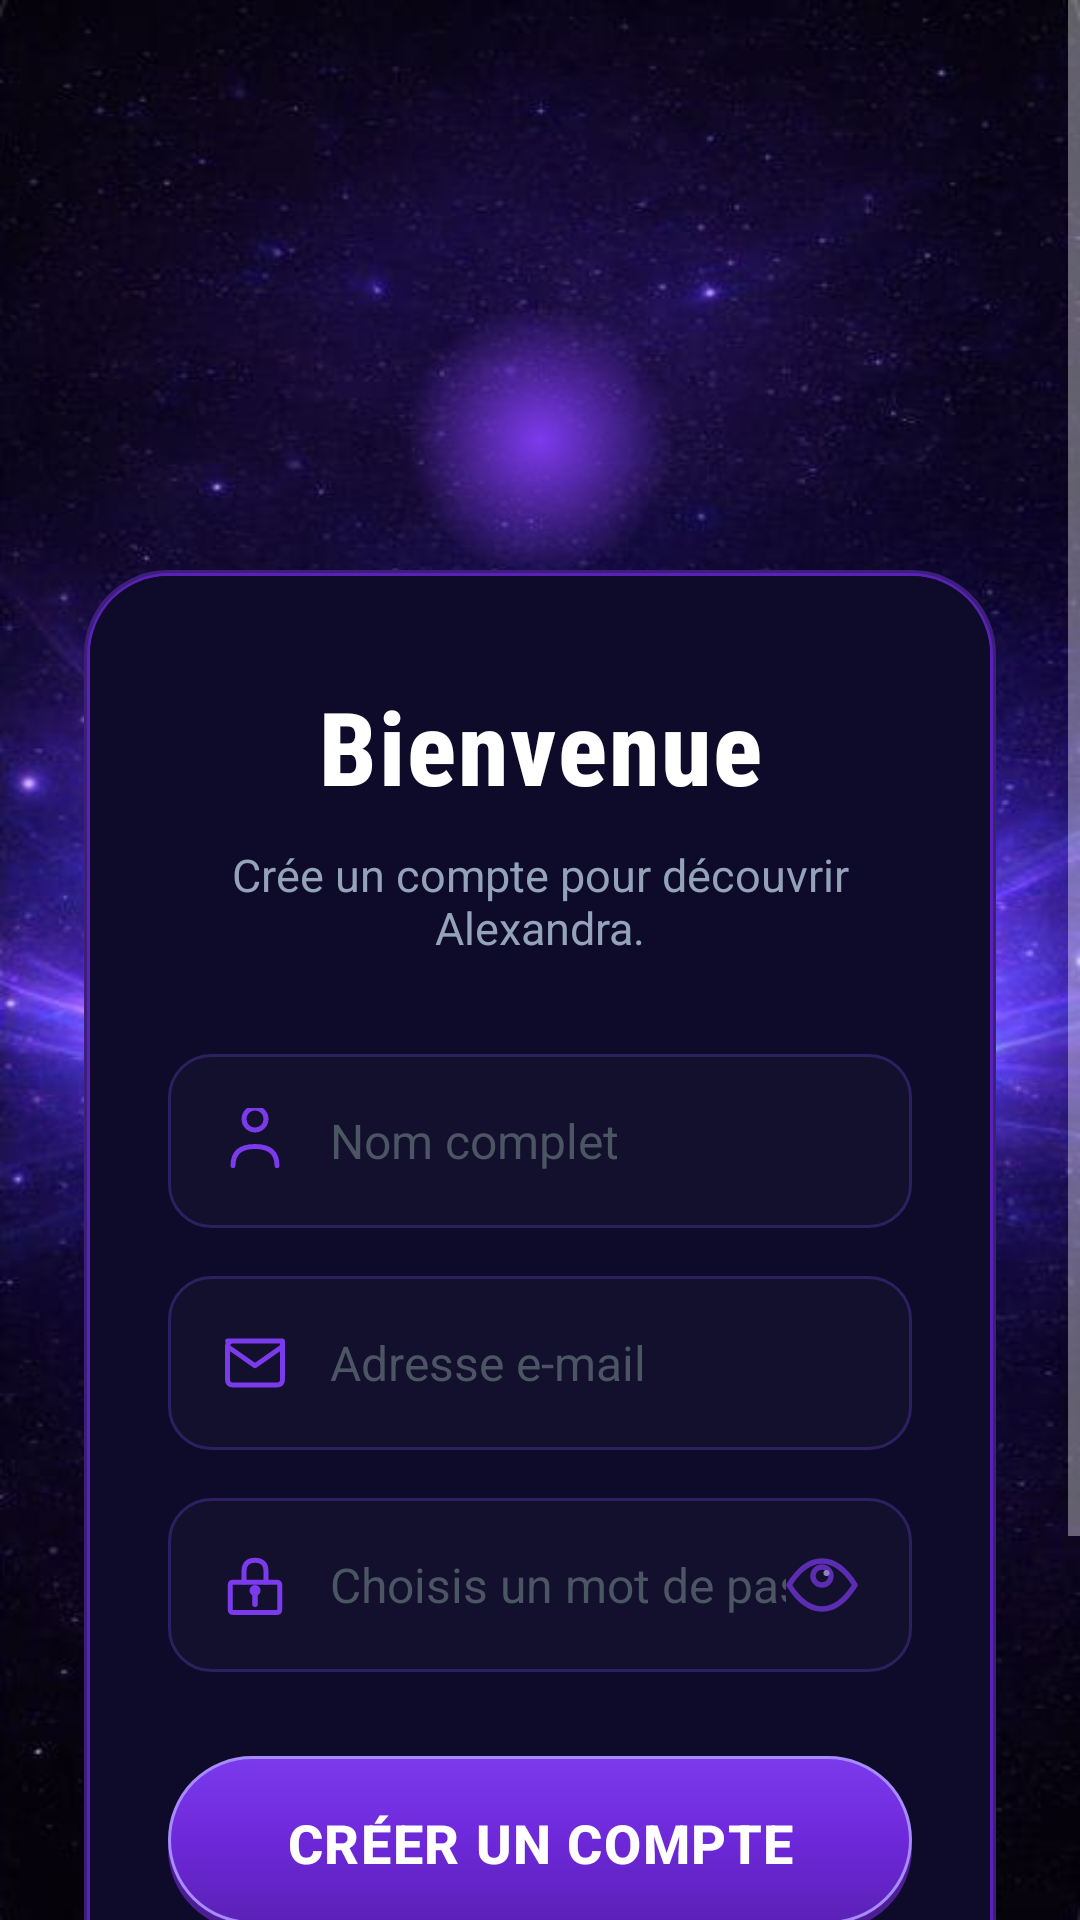

Write the Android layout XML for this screen, with the resource values it uses.
<!-- AndroidManifest.xml: application theme Theme.Alexandra -->
<!-- res/layout/activity_register.xml -->
<?xml version="1.0" encoding="utf-8"?>

<ScrollView xmlns:android="http://schemas.android.com/apk/res/android"
    android:layout_width="match_parent"
    android:layout_height="match_parent"
    android:background="@drawable/bg_login"
    android:fillViewport="true">

    <RelativeLayout
        android:layout_width="match_parent"
        android:layout_height="wrap_content"
        android:minHeight="800dp">

        <LinearLayout
            android:layout_width="match_parent"
            android:layout_height="wrap_content"
            android:layout_centerInParent="true"
            android:orientation="vertical"
            android:gravity="center_horizontal"
            android:paddingStart="28dp"
            android:paddingEnd="28dp"
            android:paddingTop="60dp"
            android:paddingBottom="40dp">

            
            <RelativeLayout
                android:layout_width="90dp"
                android:layout_height="90dp"
                android:layout_marginBottom="-2dp">

                <View
                    android:layout_width="90dp"
                    android:layout_height="90dp"
                    android:layout_centerInParent="true"
                    android:background="@drawable/mic_glow_bg"/>

                <ImageView
                    android:layout_width="56dp"
                    android:layout_height="56dp"
                    android:layout_centerInParent="true"
                    android:src="@drawable/ic_mic_neon"/>

            </RelativeLayout>

            
            <LinearLayout
                android:layout_width="match_parent"
                android:layout_height="wrap_content"
                android:orientation="vertical"
                android:background="@drawable/login_card_bg"
                android:paddingStart="28dp"
                android:paddingEnd="28dp"
                android:paddingTop="36dp"
                android:paddingBottom="36dp">

                
                <TextView
                    android:layout_width="match_parent"
                    android:layout_height="wrap_content"
                    android:text="Bienvenue"
                    android:textColor="#FFFFFF"
                    android:textSize="34sp"
                    android:textStyle="bold"
                    android:gravity="center"
                    android:fontFamily="sans-serif-condensed-medium"
                    android:letterSpacing="0.02"
                    android:layout_marginBottom="10dp"/>

                
                <TextView
                    android:layout_width="match_parent"
                    android:layout_height="wrap_content"
                    android:text="Crée un compte pour découvrir Alexandra."
                    android:textColor="#94A3B8"
                    android:textSize="15sp"
                    android:gravity="center"
                    android:layout_marginBottom="32dp"/>

                
                <LinearLayout
                    android:layout_width="match_parent"
                    android:layout_height="58dp"
                    android:background="@drawable/input_field_bg"
                    android:orientation="horizontal"
                    android:gravity="center_vertical"
                    android:paddingStart="18dp"
                    android:paddingEnd="18dp"
                    android:layout_marginBottom="16dp">

                    <ImageView
                        android:layout_width="22dp"
                        android:layout_height="22dp"
                        android:src="@drawable/ic_person_field"
                        android:layout_marginEnd="14dp"/>

                    <EditText
                        android:id="@+id/etName"
                        android:layout_width="match_parent"
                        android:layout_height="match_parent"
                        android:hint="Nom complet"
                        android:textColor="#FFFFFF"
                        android:textColorHint="#4B5563"
                        android:textSize="16sp"
                        android:inputType="textPersonName"
                        android:background="@null"
                        android:importantForAutofill="no"/>

                </LinearLayout>

                
                <LinearLayout
                    android:layout_width="match_parent"
                    android:layout_height="58dp"
                    android:background="@drawable/input_field_bg"
                    android:orientation="horizontal"
                    android:gravity="center_vertical"
                    android:paddingStart="18dp"
                    android:paddingEnd="18dp"
                    android:layout_marginBottom="16dp">

                    <ImageView
                        android:layout_width="22dp"
                        android:layout_height="22dp"
                        android:src="@drawable/ic_email_field"
                        android:layout_marginEnd="14dp"/>

                    <EditText
                        android:id="@+id/etEmail"
                        android:layout_width="match_parent"
                        android:layout_height="match_parent"
                        android:hint="Adresse e-mail"
                        android:textColor="#FFFFFF"
                        android:textColorHint="#4B5563"
                        android:textSize="16sp"
                        android:inputType="textEmailAddress"
                        android:background="@null"
                        android:importantForAutofill="no"/>

                </LinearLayout>

                
                <LinearLayout
                    android:layout_width="match_parent"
                    android:layout_height="58dp"
                    android:background="@drawable/input_field_bg"
                    android:orientation="horizontal"
                    android:gravity="center_vertical"
                    android:paddingStart="18dp"
                    android:paddingEnd="18dp"
                    android:layout_marginBottom="28dp">

                    <ImageView
                        android:layout_width="22dp"
                        android:layout_height="22dp"
                        android:src="@drawable/ic_lock_field"
                        android:layout_marginEnd="14dp"/>

                    <EditText
                        android:id="@+id/etPassword"
                        android:layout_width="0dp"
                        android:layout_height="match_parent"
                        android:layout_weight="1"
                        android:hint="Choisis un mot de passe"
                        android:textColor="#FFFFFF"
                        android:textColorHint="#4B5563"
                        android:textSize="16sp"
                        android:inputType="textPassword"
                        android:background="@null"
                        android:importantForAutofill="no"/>

                    <ImageView
                        android:id="@+id/btnTogglePassword"
                        android:layout_width="24dp"
                        android:layout_height="24dp"
                        android:src="@drawable/ic_eye_field"
                        android:alpha="0.7"/>

                </LinearLayout>

                
                <Button
                    android:id="@+id/btnRegister"
                    android:layout_width="match_parent"
                    android:layout_height="58dp"
                    android:text="Créer un compte"
                    android:textColor="#FFFFFF"
                    android:textSize="18sp"
                    android:textStyle="bold"
                    android:letterSpacing="0.03"
                    android:background="@drawable/btn_login_bg"
                    android:stateListAnimator="@null"
                    android:elevation="0dp"
                    android:layout_marginBottom="20dp"/>

                
                <LinearLayout
                    android:layout_width="wrap_content"
                    android:layout_height="wrap_content"
                    android:layout_gravity="center_horizontal"
                    android:orientation="horizontal">

                    <TextView
                        android:layout_width="wrap_content"
                        android:layout_height="wrap_content"
                        android:text="Déjà un compte ? "
                        android:textColor="#94A3B8"
                        android:textSize="14sp"/>

                    <TextView
                        android:id="@+id/btnGoLogin"
                        android:layout_width="wrap_content"
                        android:layout_height="wrap_content"
                        android:text="Se connecter"
                        android:textColor="#A78BFA"
                        android:textSize="14sp"
                        android:textStyle="bold"/>

                </LinearLayout>

            </LinearLayout>

        </LinearLayout>

    </RelativeLayout>

</ScrollView>
<!-- resources referenced by this layout -->
<resources>
  <!-- drawable ic_email_field (drawable) -->
  <?xml version="1.0" encoding="utf-8"?>
  
  <vector xmlns:android="http://schemas.android.com/apk/res/android"
      android:width="22dp"
      android:height="22dp"
      android:viewportWidth="24"
      android:viewportHeight="24">
  
      
      <path
          android:pathData="M2,4 L22,4 Q22,4 22,6 L22,18 Q22,20 20,20 L4,20 Q2,20 2,18 L2,6 Q2,4 4,4 Z"
          android:fillColor="#00000000"
          android:strokeColor="#7C3AED"
          android:strokeWidth="1.8"
          android:strokeLineJoin="round"/>
  
      
      <path
          android:pathData="M2,6 L12,13 L22,6"
          android:fillColor="#00000000"
          android:strokeColor="#7C3AED"
          android:strokeWidth="1.8"
          android:strokeLineCap="round"
          android:strokeLineJoin="round"/>
  
  </vector>
  <!-- drawable ic_person_field (drawable) -->
  <?xml version="1.0" encoding="utf-8"?>
  
  <vector xmlns:android="http://schemas.android.com/apk/res/android"
      android:width="22dp"
      android:height="22dp"
      android:viewportWidth="24"
      android:viewportHeight="24">
  
      
      <path
          android:pathData="M12,4 m-4,0 a4,4 0 1,0 8,0 a4,4 0 1,0 -8,0"
          android:fillColor="#00000000"
          android:strokeColor="#7C3AED"
          android:strokeWidth="1.8"/>
  
      
      <path
          android:pathData="M4,21 Q4,14 12,14 Q20,14 20,21"
          android:fillColor="#00000000"
          android:strokeColor="#7C3AED"
          android:strokeWidth="1.8"
          android:strokeLineCap="round"/>
  
  </vector>
  <!-- drawable input_field_bg (drawable) -->
  <?xml version="1.0" encoding="utf-8"?>
  
  <shape xmlns:android="http://schemas.android.com/apk/res/android"
      android:shape="rectangle">
      <solid android:color="#13102E"/>
      <stroke
          android:width="1dp"
          android:color="#2D2060"/>
      <corners android:radius="14dp"/>
  </shape>
  <!-- drawable mic_glow_bg (drawable) -->
  <?xml version="1.0" encoding="utf-8"?>
  
  <shape xmlns:android="http://schemas.android.com/apk/res/android"
      android:shape="oval">
      <gradient
          android:startColor="#7C3AED"
          android:endColor="#00000000"
          android:gradientRadius="50%"
          android:type="radial"
          android:centerX="50%"
          android:centerY="50%"/>
  </shape>
  <style name="Theme.Alexandra" parent="Theme.MaterialComponents.NoActionBar">
          <item name="android:windowBackground">@color/bg_deep</item>
          <item name="android:colorBackground">@color/bg_deep</item>
          <item name="colorSurface">@color/bg_deep</item>
          <item name="colorPrimary">@color/accent</item>
          <item name="android:statusBarColor">@android:color/transparent</item>
          <item name="android:navigationBarColor">@color/bg_deep</item>
          <item name="android:windowLightStatusBar">false</item>
          <item name="bottomNavigationStyle">@style/BottomNavStyle</item>
      </style>
  <color name="bg_deep">#07041a</color>
  <color name="accent">#7C4DFF</color>
  <style name="BottomNavStyle" parent="Widget.MaterialComponents.BottomNavigationView">
          <item name="itemIconTint">@null</item>
          <item name="itemTextColor">@color/bottom_nav_color</item>
          <item name="itemBackground">@android:color/transparent</item>
          <item name="itemRippleColor">@android:color/transparent</item>
      </style>
</resources>
